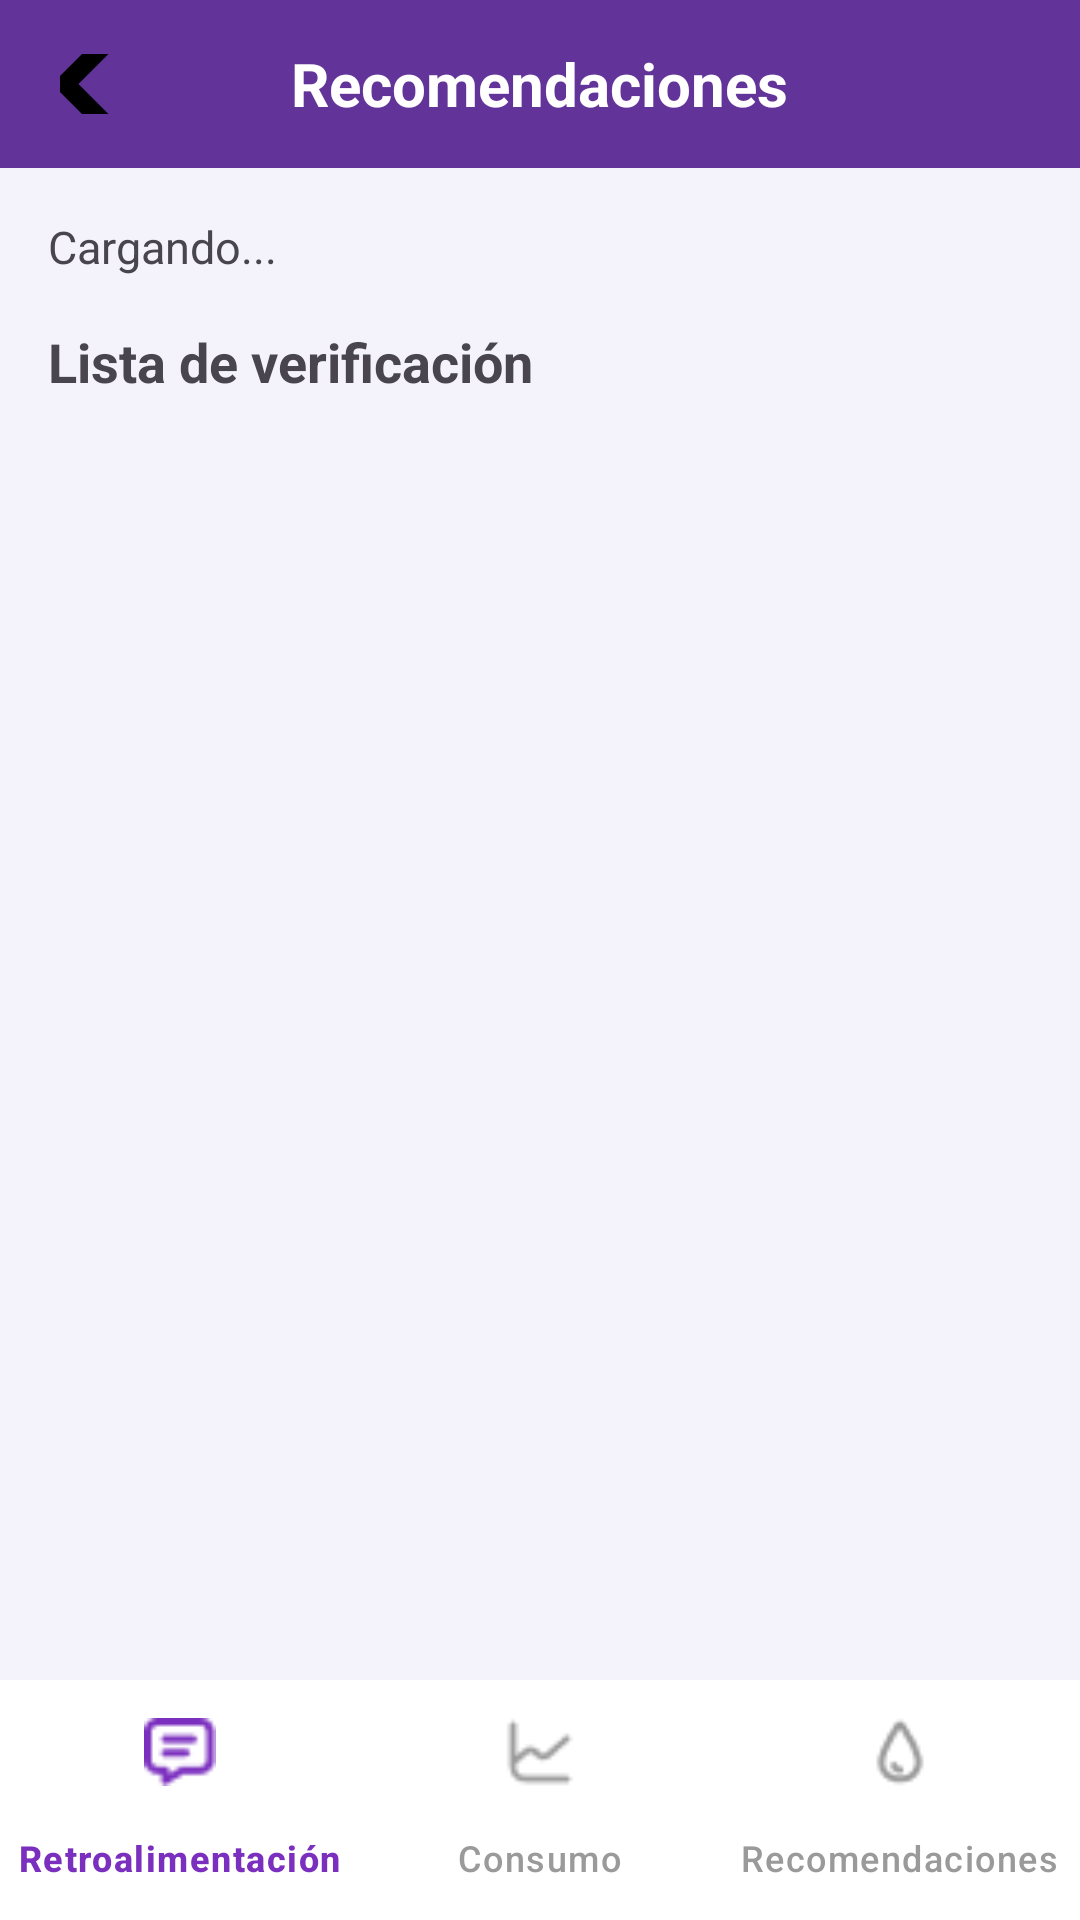

Android layout source for this screen:
<!-- AndroidManifest.xml: application theme Theme.SmartDrop -->
<!-- res/layout/activity_recomendaciones.xml -->
<?xml version="1.0" encoding="utf-8"?>
<LinearLayout xmlns:android="http://schemas.android.com/apk/res/android"
    xmlns:app="http://schemas.android.com/apk/res-auto"
    android:layout_width="match_parent" android:layout_height="match_parent"
    android:orientation="vertical" android:background="@color/bg_app">

    <RelativeLayout android:layout_width="match_parent" android:layout_height="56dp" android:background="@color/brand_primary">
        <ImageButton android:id="@+id/btnVolver" android:layout_width="20dp" android:layout_height="20dp"
            android:layout_centerVertical="true" android:layout_marginStart="20dp"
            android:background="?attr/selectableItemBackgroundBorderless" android:src="@drawable/ic_back"/>
        <TextView android:layout_width="wrap_content" android:layout_height="wrap_content"
            android:text="Recomendaciones" android:textColor="@color/on_brand" android:textStyle="bold"
            android:textSize="20sp" android:layout_centerInParent="true"/>
    </RelativeLayout>

    <ScrollView android:layout_width="match_parent" android:layout_height="0dp" android:layout_weight="1">
        <LinearLayout android:layout_width="match_parent" android:layout_height="wrap_content"
            android:orientation="vertical" android:padding="16dp">

            <TextView android:id="@+id/tvSaludo" android:layout_width="match_parent" android:layout_height="wrap_content"
                android:text="Cargando..." android:textSize="15sp" android:layout_marginBottom="16dp"/>

            <TextView android:layout_width="wrap_content" android:layout_height="wrap_content"
                android:text="Lista de verificación" android:textStyle="bold" android:textSize="18sp" android:layout_marginBottom="8dp"/>

            <LinearLayout android:id="@+id/contenedorTips" android:layout_width="match_parent" android:layout_height="wrap_content"
                android:orientation="vertical"/>

        </LinearLayout>
    </ScrollView>

    <com.google.android.material.bottomnavigation.BottomNavigationView
        android:id="@+id/bottomNavRecom" android:layout_width="match_parent" android:layout_height="wrap_content"
        android:background="@color/nav_bar" app:menu="@menu/menu_consumo"
        app:itemIconTint="@color/bottom_nav_selector" app:itemTextColor="@color/bottom_nav_selector"
        app:labelVisibilityMode="labeled"/>
</LinearLayout>
<!-- resources referenced by this layout -->
<resources>
  <color name="bg_app">#F4F3FB</color>
  <color name="brand_primary">#623398</color>
  <color name="nav_bar">#FFFFFF</color>
  <color name="on_brand">#FFFFFF</color>
  <!-- drawable ic_back: webp bitmap (drawable-nodpi, 524 bytes) -->
  <style name="Theme.SmartDrop" parent="Theme.Material3.DayNight.NoActionBar">
          <item name="colorPrimary">@color/brand_blue</item>
          <item name="colorPrimaryVariant">#2A5298</item>
          <item name="colorOnPrimary">@color/on_brand</item>
          <item name="colorSecondary">@color/brand_accent</item>
          <item name="android:windowBackground">@color/bg_app</item>
      </style>
  <color name="brand_blue">#4FACFE</color>
  <color name="brand_accent">#7B2FBE</color>
</resources>
